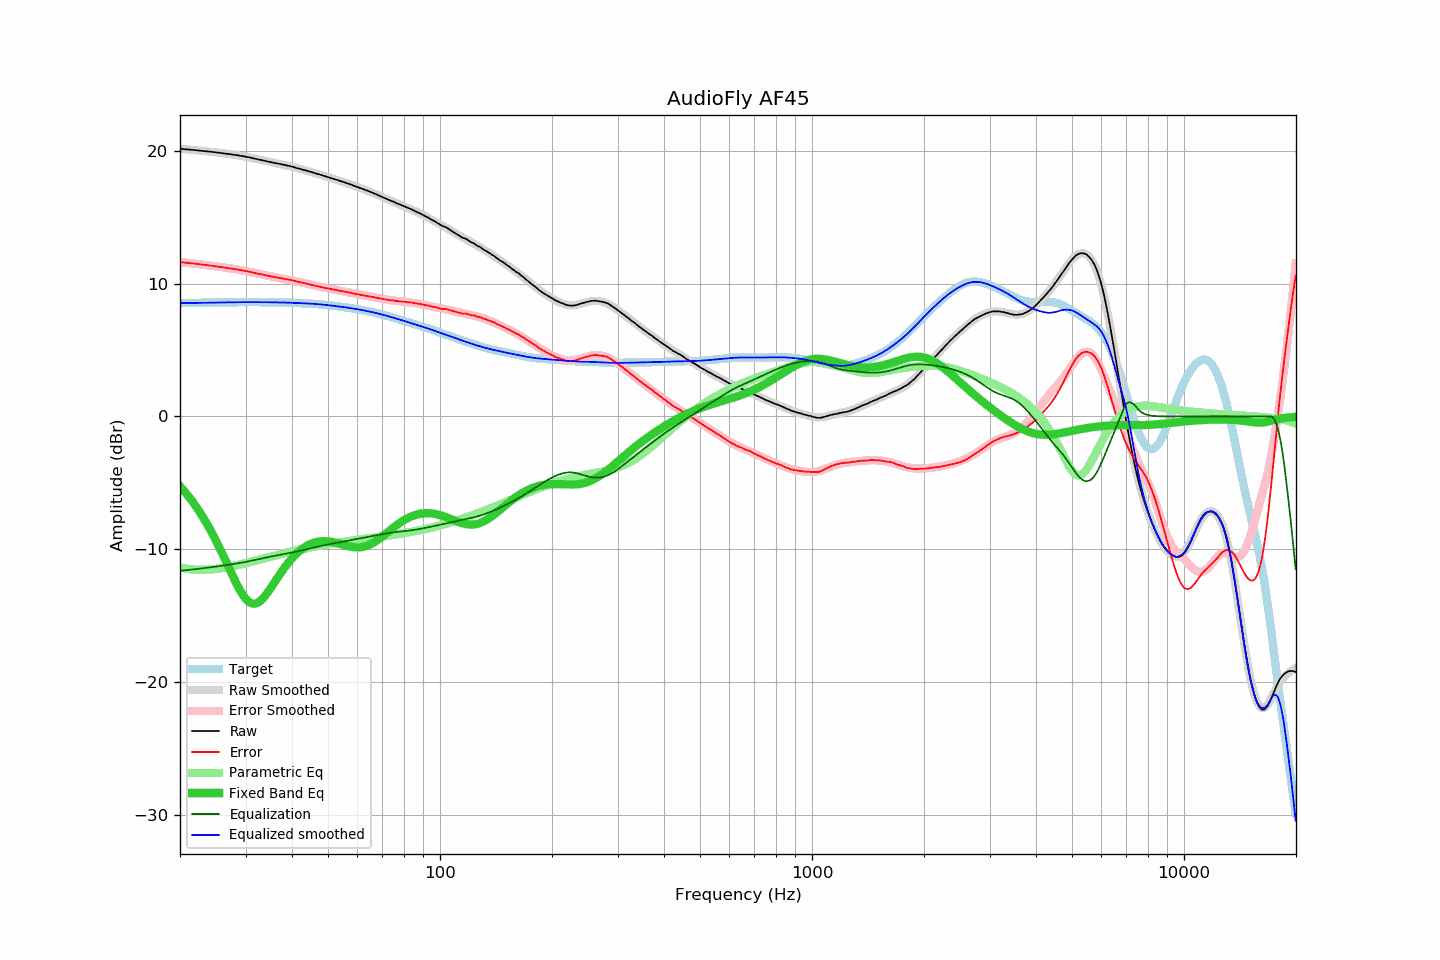

The table this chart was drawn from, first rows:
frequency, raw, error, smoothed, error_smoothed, equalization, parametric_eq, equalized_raw, equalized_smoothed, target
20.00, 20.14, 11.61, 20.14, 11.61, -11.61, -5.25, 8.52, 8.52, 8.52
20.20, 20.13, 11.60, 20.13, 11.60, -11.60, -5.38, 8.53, 8.53, 8.53
20.40, 20.12, 11.59, 20.12, 11.59, -11.59, -5.52, 8.53, 8.53, 8.53
20.61, 20.11, 11.58, 20.11, 11.58, -11.58, -5.66, 8.53, 8.53, 8.53
20.81, 20.10, 11.56, 20.10, 11.56, -11.56, -5.81, 8.53, 8.53, 8.53
21.02, 20.09, 11.55, 20.09, 11.55, -11.55, -5.96, 8.54, 8.53, 8.54
21.23, 20.08, 11.54, 20.07, 11.54, -11.54, -6.11, 8.54, 8.54, 8.54
21.44, 20.07, 11.53, 20.06, 11.52, -11.52, -6.27, 8.54, 8.54, 8.54
21.66, 20.06, 11.51, 20.05, 11.51, -11.51, -6.44, 8.55, 8.54, 8.54
21.87, 20.05, 11.50, 20.04, 11.50, -11.50, -6.61, 8.55, 8.54, 8.54
22.09, 20.03, 11.48, 20.03, 11.48, -11.48, -6.78, 8.54, 8.55, 8.55
22.31, 20.02, 11.47, 20.02, 11.47, -11.47, -6.96, 8.55, 8.55, 8.55
22.54, 20.01, 11.46, 20.01, 11.46, -11.46, -7.14, 8.55, 8.55, 8.55
22.76, 19.99, 11.43, 19.99, 11.44, -11.44, -7.33, 8.54, 8.55, 8.55
22.99, 19.98, 11.42, 19.98, 11.43, -11.43, -7.52, 8.55, 8.55, 8.55
23.22, 19.97, 11.41, 19.97, 11.41, -11.41, -7.72, 8.55, 8.56, 8.56
23.45, 19.96, 11.40, 19.95, 11.40, -11.40, -7.92, 8.56, 8.56, 8.56
23.69, 19.95, 11.39, 19.94, 11.38, -11.38, -8.13, 8.56, 8.56, 8.56
23.92, 19.93, 11.36, 19.93, 11.37, -11.37, -8.34, 8.56, 8.56, 8.56
24.16, 19.92, 11.35, 19.92, 11.35, -11.35, -8.56, 8.57, 8.56, 8.57
24.40, 19.91, 11.34, 19.90, 11.33, -11.33, -8.79, 8.57, 8.57, 8.57
24.65, 19.89, 11.32, 19.89, 11.32, -11.32, -9.02, 8.57, 8.57, 8.57
24.89, 19.88, 11.30, 19.87, 11.30, -11.30, -9.25, 8.57, 8.57, 8.57
25.14, 19.86, 11.28, 19.86, 11.28, -11.28, -9.49, 8.57, 8.57, 8.57
25.39, 19.85, 11.27, 19.84, 11.27, -11.27, -9.74, 8.58, 8.58, 8.58
25.65, 19.83, 11.25, 19.83, 11.25, -11.25, -9.99, 8.58, 8.58, 8.58
25.91, 19.82, 11.24, 19.81, 11.23, -11.23, -10.24, 8.58, 8.58, 8.58
26.16, 19.80, 11.21, 19.80, 11.22, -11.22, -10.49, 8.58, 8.58, 8.58
26.43, 19.78, 11.19, 19.78, 11.20, -11.20, -10.75, 8.58, 8.58, 8.59
26.69, 19.77, 11.18, 19.77, 11.18, -11.18, -11.01, 8.59, 8.59, 8.59
26.96, 19.75, 11.16, 19.75, 11.16, -11.16, -11.28, 8.58, 8.59, 8.59
27.23, 19.74, 11.15, 19.73, 11.14, -11.14, -11.54, 8.59, 8.59, 8.59
27.50, 19.72, 11.12, 19.72, 11.13, -11.13, -11.80, 8.59, 8.59, 8.59
27.77, 19.70, 11.10, 19.70, 11.11, -11.11, -12.05, 8.59, 8.59, 8.59
28.05, 19.69, 11.09, 19.68, 11.09, -11.09, -12.30, 8.60, 8.59, 8.59
28.33, 19.67, 11.07, 19.66, 11.07, -11.07, -12.55, 8.60, 8.60, 8.60
28.62, 19.65, 11.05, 19.65, 11.05, -11.05, -12.78, 8.60, 8.60, 8.60
28.90, 19.63, 11.03, 19.63, 11.03, -11.03, -13.01, 8.60, 8.60, 8.60
29.19, 19.61, 11.01, 19.61, 11.01, -11.01, -13.22, 8.60, 8.60, 8.60
29.48, 19.59, 10.99, 19.58, 10.98, -10.98, -13.41, 8.60, 8.60, 8.60
29.78, 19.57, 10.97, 19.56, 10.96, -10.96, -13.58, 8.61, 8.60, 8.60
30.08, 19.54, 10.94, 19.54, 10.94, -10.94, -13.73, 8.60, 8.60, 8.60
30.38, 19.52, 10.91, 19.51, 10.91, -10.91, -13.86, 8.60, 8.60, 8.60
30.68, 19.50, 10.89, 19.49, 10.89, -10.89, -13.96, 8.61, 8.60, 8.60
30.99, 19.47, 10.87, 19.46, 10.86, -10.86, -14.03, 8.60, 8.60, 8.60
31.30, 19.44, 10.83, 19.44, 10.84, -10.84, -14.07, 8.60, 8.60, 8.60
31.61, 19.41, 10.81, 19.41, 10.81, -10.81, -14.09, 8.60, 8.60, 8.60
31.93, 19.39, 10.79, 19.39, 10.78, -10.78, -14.07, 8.60, 8.60, 8.60
32.24, 19.36, 10.76, 19.36, 10.76, -10.76, -14.03, 8.60, 8.60, 8.60
32.57, 19.33, 10.73, 19.33, 10.73, -10.73, -13.96, 8.59, 8.60, 8.60
32.89, 19.31, 10.71, 19.30, 10.71, -10.71, -13.87, 8.60, 8.60, 8.60
33.22, 19.28, 10.68, 19.28, 10.68, -10.68, -13.76, 8.60, 8.60, 8.60
33.55, 19.26, 10.66, 19.25, 10.65, -10.65, -13.63, 8.60, 8.60, 8.60
33.89, 19.23, 10.63, 19.22, 10.63, -10.63, -13.49, 8.60, 8.59, 8.60
34.23, 19.20, 10.60, 19.20, 10.60, -10.60, -13.33, 8.59, 8.59, 8.60
34.57, 19.17, 10.57, 19.17, 10.58, -10.58, -13.16, 8.59, 8.59, 8.59
34.92, 19.15, 10.55, 19.15, 10.56, -10.56, -12.99, 8.59, 8.59, 8.59
35.27, 19.12, 10.53, 19.12, 10.53, -10.53, -12.81, 8.58, 8.59, 8.59
35.62, 19.10, 10.51, 19.10, 10.51, -10.51, -12.63, 8.59, 8.59, 8.59
35.97, 19.07, 10.48, 19.07, 10.49, -10.49, -12.44, 8.58, 8.59, 8.59
... 635 more rows
